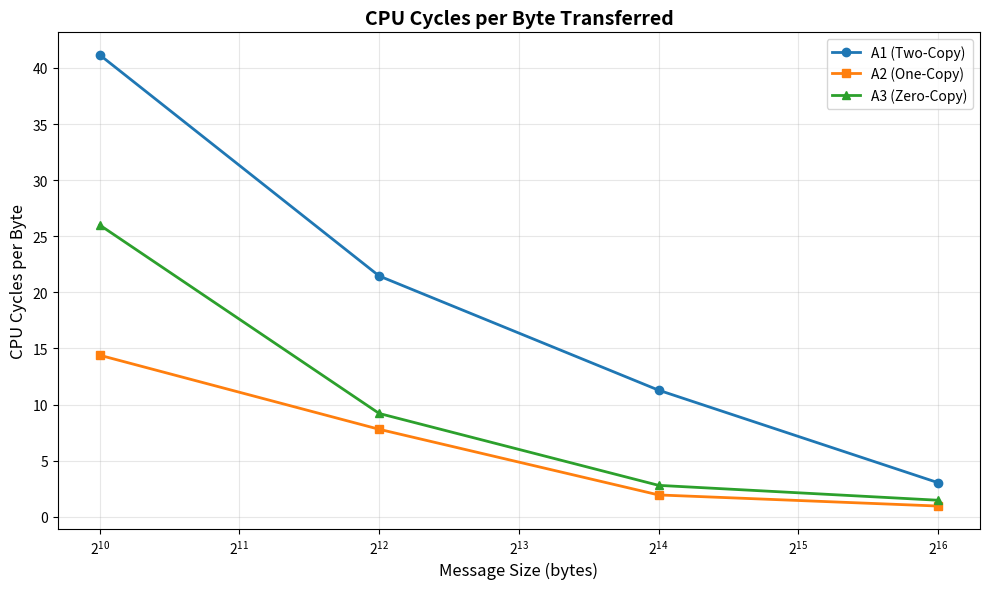

Python code for this plot:
# MT25020
import matplotlib.pyplot as plt
import numpy as np

# Hardcoded data from CSV - CPU Cycles per Byte
message_sizes = [1024, 4096, 16384, 65536]

# For calculating cycles per byte, we need to estimate bytes transferred
# Assuming 10 seconds runtime and throughput values
# Bytes = (Throughput_Gbps * 1e9 / 8) * 10 seconds

# A1 Implementation - CPU cycles per byte (averaged)
# Formula: CPU_Cycles / (estimated_bytes_transferred)
a1_cycles_per_byte = [
    ((20358750776/(1.813721*1e9/8*10)) + (48319424928/(1.743771*1e9/8*10)) + 
     (97339949176/(1.901260*1e9/8*10)) + (191381196108/(1.654298*1e9/8*10))) / 4,  # 1024
    ((24329939989/(3.748368*1e9/8*10)) + (48793263189/(3.641640*1e9/8*10)) + 
     (95473420086/(3.457383*1e9/8*10)) + (139569468254/(2.334435*1e9/8*10))) / 4,  # 4096
    ((24015267201/(7.562831*1e9/8*10)) + (46850464681/(7.290157*1e9/8*10)) + 
     (75905887486/(5.714884*1e9/8*10)) + (135747038645/(4.049747*1e9/8*10))) / 4,  # 16384
    ((23957001222/(24.683154*1e9/8*10)) + (44930054814/(23.371526*1e9/8*10)) + 
     (76368539974/(19.276332*1e9/8*10)) + (134423028524/(16.154771*1e9/8*10))) / 4  # 65536
]

# A2 Implementation
a2_cycles_per_byte = [
    ((24224260670/(5.053669*1e9/8*10)) + (44993453054/(4.651849*1e9/8*10)) + 
     (77271359447/(3.865997*1e9/8*10)) + (136910667173/(3.647873*1e9/8*10))) / 4,
    ((24151783958/(11.239933*1e9/8*10)) + (44124908616/(9.677922*1e9/8*10)) + 
     (75539964918/(8.600654*1e9/8*10)) + (128873062257/(5.486799*1e9/8*10))) / 4,
    ((23781723827/(38.737563*1e9/8*10)) + (43902500225/(35.183268*1e9/8*10)) + 
     (73962976272/(28.729002*1e9/8*10)) + (130252427652/(24.645704*1e9/8*10))) / 4,
    ((23966912654/(82.359073*1e9/8*10)) + (44334107806/(74.190916*1e9/8*10)) + 
     (74708748286/(60.213093*1e9/8*10)) + (130538193114/(49.393928*1e9/8*10))) / 4
]

# A3 Implementation
a3_cycles_per_byte = [
    ((24024035563/(3.328083*1e9/8*10)) + (44057901662/(2.885124*1e9/8*10)) + 
     (74968731759/(2.449172*1e9/8*10)) + (133752541390/(1.739205*1e9/8*10))) / 4,
    ((24088300044/(8.353762*1e9/8*10)) + (44164421961/(7.646930*1e9/8*10)) + 
     (75483646679/(6.393183*1e9/8*10)) + (134376124316/(5.256072*1e9/8*10))) / 4,
    ((24323357899/(27.292126*1e9/8*10)) + (45275373152/(25.140473*1e9/8*10)) + 
     (77224511985/(20.733090*1e9/8*10)) + (135930055621/(17.943326*1e9/8*10))) / 4,
    ((23930500637/(60.141648*1e9/8*10)) + (45024829885/(55.080877*1e9/8*10)) + 
     (76537571571/(46.034261*1e9/8*10)) + (133864228753/(29.876765*1e9/8*10))) / 4
]

plt.figure(figsize=(10, 6))
plt.plot(message_sizes, a1_cycles_per_byte, marker='o', label='A1 (Two-Copy)', linewidth=2)
plt.plot(message_sizes, a2_cycles_per_byte, marker='s', label='A2 (One-Copy)', linewidth=2)
plt.plot(message_sizes, a3_cycles_per_byte, marker='^', label='A3 (Zero-Copy)', linewidth=2)

plt.xlabel('Message Size (bytes)', fontsize=12)
plt.ylabel('CPU Cycles per Byte', fontsize=12)
plt.title('CPU Cycles per Byte Transferred', fontsize=14, fontweight='bold')
plt.xscale('log', base=2)
plt.grid(True, alpha=0.3)
plt.legend(fontsize=10)
plt.tight_layout()

plt.savefig('MT25020_Part_D_CPUCycles_per_Byte.png', dpi=300)
print("Plot saved: MT25020_Part_D_CPUCycles_per_Byte.png")
plt.show()